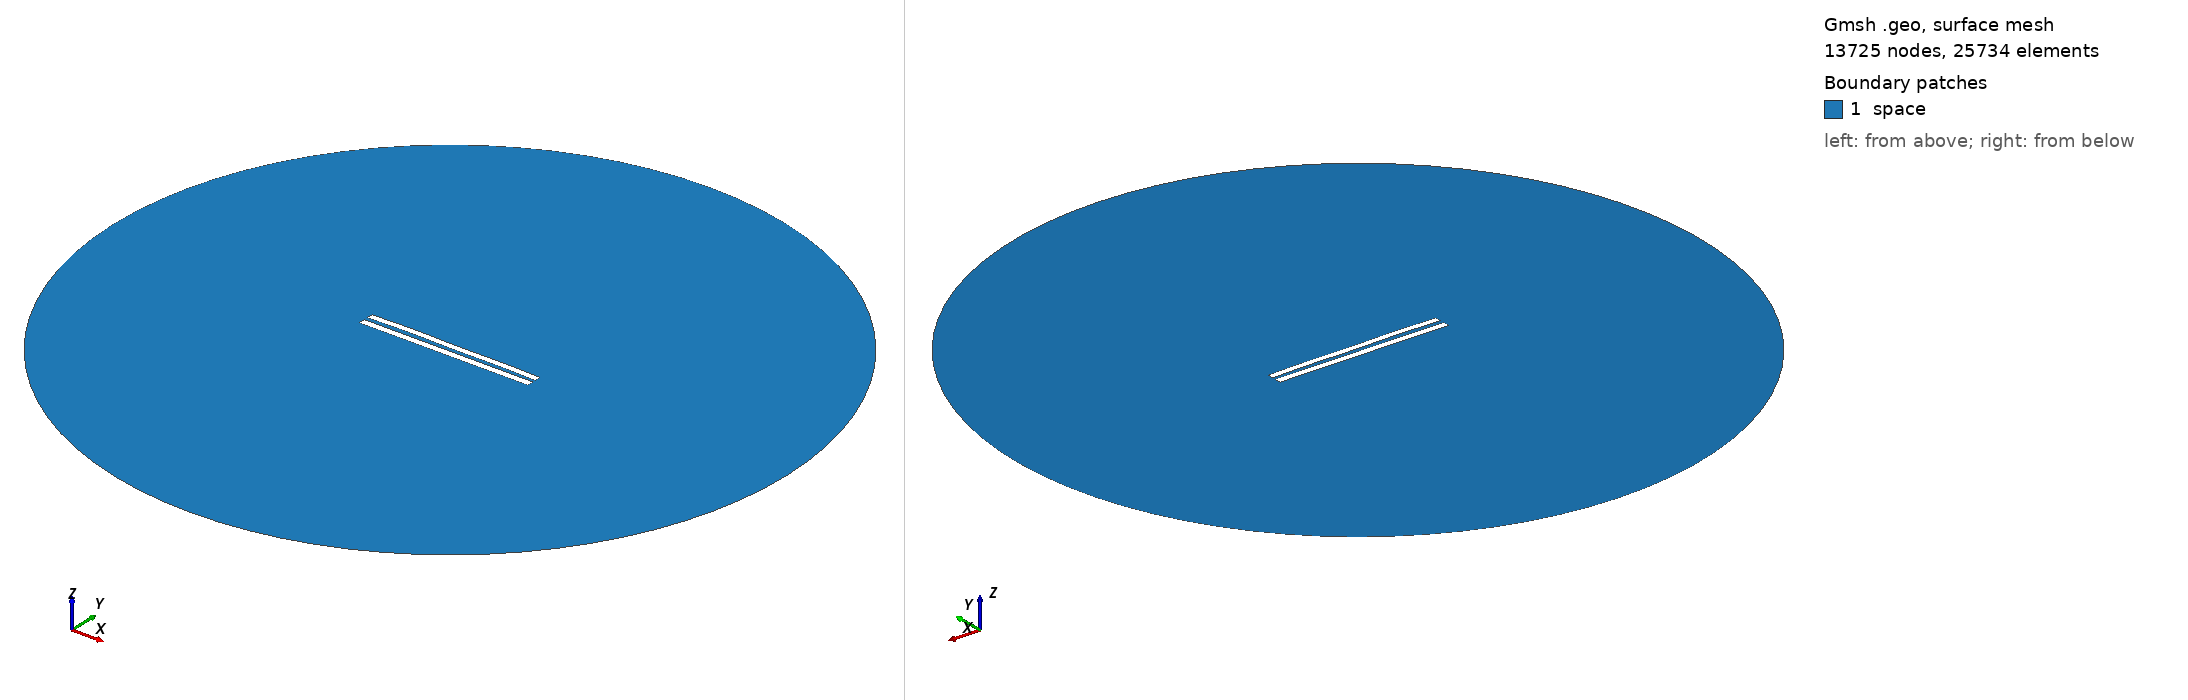

Gmsh geometry script, surface-meshed: 13725 nodes, 25734 surface elements. Boundary patches (legend numbers): 1 space. Left view from above one corner, right view from below the opposite corner. Legend entries are the model's physical surfaces. The drawing asked Gmsh for element sizes between 1% and 20% of the model's largest extent; the script's own settings can give other sizes.

=== 5870.geo (drawn) ===
//---------------------------------------
// Geometry kernel
//---------------------------------------

SetFactory("OpenCASCADE");



//---------------------------------------
// Parameters of the geometry
//---------------------------------------

// Overetch of the upper plate
overetch = 0.125;

// Distance between the plates
distance = 2.5;

// Discretization over the x axis (for the deformation)
nx = 50; 

// Length of the plate
L = 100 - overetch; 

// Number of modes
n = 4; 

// 1st mode coefficient
coeff(1) = -0.075;
beta(1) = 0.596864 * 3.1415926535 / L;

// 2nd mode coefficient
coeff(2) = 0.15;
beta(2) = 1.49418 * 3.1415926535 / L;

// 3rd mode coefficient
coeff(3) = 0.07499999999999998;
beta(3) = 2.50025 * 3.1415926535 / L;

// 4th mode coefficient
coeff(4) = 0.15;
beta(4) = 3.49999 * 3.1415926535 / L;



//---------------------------------------
// Upper plate (deformed rectangle)
//---------------------------------------

// Coordiantes of the upper plate
xmin = -50;
xmax = 50 - overetch;

// Height of the upper plate
yheight = 4 - 2 * overetch;

// Indexes of the points
UpperID[] = {};
LowerID[] = {};
LeftID[] = {};
RightID[] = {};

// Point index
p = 1;

// Horizontal edges
For i In {1:nx}
    x = xmin + (i-1)*(xmax - xmin)/(nx-1);

    y_bottom = distance / 2 + overetch;
    For j In {1:n}
        C = (Cosh(beta(j)*L) + Cos(beta(j)*L)) / (Sinh(beta(j)*L) + Sin(beta(j)*L));
        y_bottom  = y_bottom + coeff(j) * (Cosh(beta(j)*(x+50)) - Cos(beta(j)*(x+50)) - C * (Sinh(beta(j)*(x+50)) - Sin(beta(j)*(x+50))));
    EndFor

    y_top = y_bottom + yheight;

    Point(p) = {x, y_top, 0, 1.0};
    UpperID[i] = p;
    p = p + 1;

    Point(p) = {x, y_bottom, 0, 1.0};
    LowerID[i] = p;
    p = p + 1;
EndFor

// Create point lists
UpperPts[] = {}; LowerPts[] = {};
For i In {1:nx}
  UpperPts[] += {UpperID[i]};
  LowerPts[] += {LowerID[i]};
EndFor

// Build splines
Spline(1) = {UpperPts[]};
Spline(2) = {LowerPts[]};
Line(3) = {LowerPts[nx-1], UpperPts[nx-1]};
Line(4) = {LowerPts[0], UpperPts[0]};

// Build the plane surface
Curve Loop(1) = {2, 3, -1, -4};
Plane Surface(1) = {1};



//---------------------------------------
// Lower plate (rectangle)
//---------------------------------------

// Vertices
Point(1001) = {-50, -1, 0, 1.0};
Point(1002) = { 50, -1, 0, 1.0};
Point(1003) = { 50,  -5, 0, 1.0};
Point(1004) = {-50,  -5, 0, 1.0};

// Edges
Line(5) = {1001, 1002};
Line(6) = {1002, 1003};
Line(7) = {1003, 1004};
Line(8) = {1004, 1001};

// Plane surface
Line Loop(2) = {5, 6, 7, 8};
Plane Surface(2) = {2}; 



//---------------------------------------
// Outer (fictious) boundary
//---------------------------------------

// Points
Point(1005) = {0, 0, 0};       // Center
Point(1006) = {200, 0, 0};     // Start point
Point(1007) = {0, 200, 0};     // 90 degrees
Point(1008) = {-200, 0, 0};    // 180 degrees
Point(1009) = {0, -200, 0};    // 270 degrees

// Circle arcs (each needs start, center, end)
Circle(9) = {1006, 1005, 1007};
Circle(10) = {1007, 1005, 1008};
Circle(11) = {1008, 1005, 1009};
Circle(12) = {1009, 1005, 1006};

// Plane surface for the entire domain
Curve Loop(3) = {9, 10, 11, 12};
Surface(3) = {3};

// Subtract the plates from the whole domain to obtain the actual domain where we want to solve the equations
BooleanDifference{ Surface{3}; Delete; }{ Surface{1}; Surface{2}; Delete; }




//---------------------------------------
// Transfinite Lines/Curves
//---------------------------------------

// Set the number of points on the boundaries
r = 7;

// Plates
Transfinite Curve {1, 2} = 50*r Using Progression 1;
Transfinite Curve {3, 4} = 2*r Using Progression 1;
Transfinite Line {5, 7} = 50*r Using Progression 1;
Transfinite Line {6, 8} = 2*r Using Progression 1;

// Outer boundary
Transfinite Line {9, 10, 11, 12} = 20 Using Progression 1;



//---------------------------------------
// Physical groups
//---------------------------------------                

// Physical curves (boundaries)
Physical Line("force_segment", 10) = {2};
Physical Line("upper_plate", 11) = {1, 3, 4};
Physical Line("lower_plate", 12) = {5, 6, 7, 8};
Physical Line("boundary", 20) = {9, 10, 11, 12};

// Physical Surfaces
Physical Surface("space", 30) = {3};



//---------------------------------------
// 6. Generate the Mesh
//---------------------------------------

// 2D mesh generation
Mesh 2;
